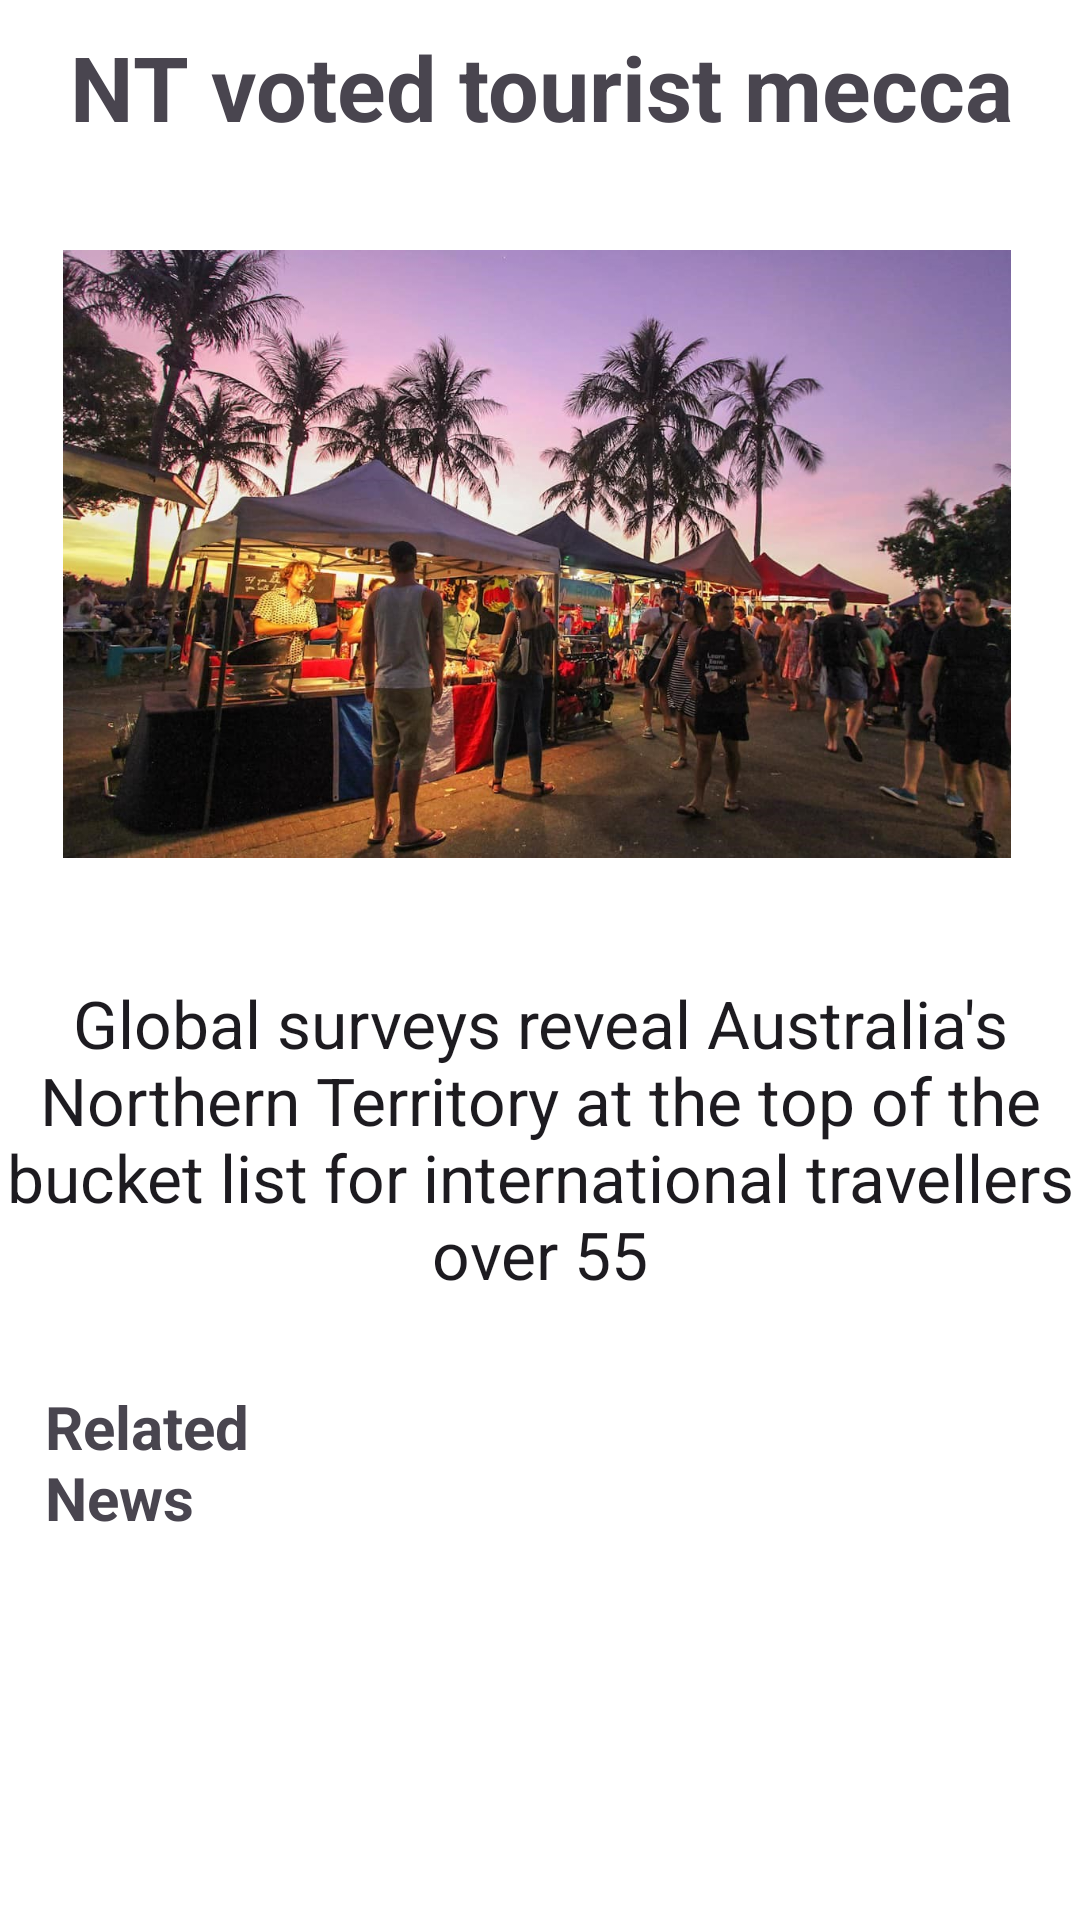

The Android layout XML behind this screen, and the referenced resources:
<!-- AndroidManifest.xml: application theme Theme.MyTask51_News_App -->
<!-- res/layout/fragment_story5.xml -->
<?xml version="1.0" encoding="utf-8"?>
<FrameLayout xmlns:android="http://schemas.android.com/apk/res/android"
    xmlns:app="http://schemas.android.com/apk/res-auto"
    xmlns:tools="http://schemas.android.com/tools"
    android:layout_width="match_parent"
    android:layout_height="wrap_content"
    tools:context=".story5Fragment">

    <androidx.constraintlayout.widget.ConstraintLayout
        android:id="@+id/linearLayout2"
        android:layout_width="match_parent"
        android:layout_height="741dp"
        android:background="#FFFFFF">

        <TextView
            android:id="@+id/textView"
            android:layout_width="384dp"
            android:layout_height="wrap_content"
            android:layout_marginStart="33dp"
            android:layout_marginEnd="33dp"
            android:layout_marginBottom="7dp"
            android:gravity="center_horizontal"
            android:text="@string/Head5"
            android:textSize="30sp"
            android:textStyle="bold"
            app:layout_constraintBottom_toTopOf="@+id/imageView"
            app:layout_constraintEnd_toEndOf="parent"
            app:layout_constraintStart_toStartOf="parent"
            app:layout_constraintTop_toTopOf="parent" />

        <ImageView
            android:id="@+id/imageView"
            android:layout_width="316dp"
            android:layout_height="226dp"
            android:layout_marginStart="66dp"
            android:layout_marginTop="7dp"
            android:layout_marginEnd="66dp"
            android:layout_marginBottom="10dp"
            android:src="@drawable/story_5_tourists"
            app:layout_constraintBottom_toTopOf="@+id/textView2"
            app:layout_constraintEnd_toEndOf="parent"
            app:layout_constraintHorizontal_bias="0.513"
            app:layout_constraintStart_toStartOf="parent"
            app:layout_constraintTop_toBottomOf="@+id/textView" />

        <TextView
            android:id="@+id/textView2"
            android:layout_width="wrap_content"
            android:layout_height="wrap_content"
            android:layout_marginTop="10dp"
            android:layout_marginBottom="3dp"
            android:gravity="center"
            android:text="@string/Body5"
            android:textAppearance="@style/TextAppearance.AppCompat.Large"
            app:layout_constraintBottom_toTopOf="@+id/textView7"
            app:layout_constraintEnd_toEndOf="parent"
            app:layout_constraintStart_toStartOf="parent"
            app:layout_constraintTop_toBottomOf="@+id/imageView" />

        <TextView
            android:id="@+id/textView7"
            android:layout_width="0dp"
            android:layout_height="wrap_content"
            android:layout_marginStart="15dp"
            android:layout_marginTop="18dp"
            android:layout_marginEnd="230dp"
            android:layout_marginBottom="11dp"
            android:text="Related News"
            android:textSize="20sp"
            android:textStyle="bold"
            app:layout_constraintBottom_toTopOf="@+id/recyclerView"
            app:layout_constraintEnd_toEndOf="parent"
            app:layout_constraintStart_toStartOf="parent"
            app:layout_constraintTop_toBottomOf="@+id/textView2" />

        <androidx.recyclerview.widget.RecyclerView
            android:id="@+id/recyclerView"
            android:layout_width="394dp"
            android:layout_height="176dp"
            android:layout_marginTop="24dp"
            app:layout_constraintBottom_toBottomOf="parent"
            app:layout_constraintEnd_toEndOf="parent"
            app:layout_constraintHorizontal_bias="0.4"
            app:layout_constraintStart_toStartOf="parent"
            app:layout_constraintTop_toBottomOf="@+id/textView7"
            tools:listitem="@layout/related_news_row" />

    </androidx.constraintlayout.widget.ConstraintLayout>
</FrameLayout>
<!-- res/layout/related_news_row.xml (included above) -->
<?xml version="1.0" encoding="utf-8"?>
<FrameLayout xmlns:android="http://schemas.android.com/apk/res/android"
    xmlns:app="http://schemas.android.com/apk/res-auto"
    xmlns:tools="http://schemas.android.com/tools"
    android:layout_width="wrap_content"
    android:layout_height="wrap_content"
    tools:context=".relatedNewsFragment">

    <androidx.cardview.widget.CardView
        android:layout_width="406dp"
        android:layout_height="match_parent"
        android:layout_marginTop="5dp"
        android:layout_marginBottom="5dp"
        app:cardCornerRadius="3dp">

        <ImageView
            android:id="@+id/relatedNewsImageView"
            android:layout_width="wrap_content"
            android:layout_height="162dp"
            android:layout_gravity="center"
            android:adjustViewBounds="true"
            android:scaleType="centerInside"
            android:src="@drawable/ic_launcher_news_foreground" />

        <TextView
            android:id="@+id/relatedNewsTextView"
            android:layout_width="match_parent"
            android:layout_height="42dp"
            android:layout_gravity="center_horizontal|top"
            android:gravity="center"
            android:text="@string/RNHead1"
            android:textColor="#FFFFFF"
            android:textSize="24sp"
            android:textStyle="bold" />
    </androidx.cardview.widget.CardView>

</FrameLayout>
<!-- resources referenced by this layout -->
<resources>
  <!-- drawable ic_launcher_news_foreground: vector/xml drawable (drawable, 2345 chars, omitted) -->
  <!-- drawable story_5_tourists: jpg bitmap (drawable, 237281 bytes) -->
  <string name="Body5">Global surveys reveal Australia\'s Northern Territory at the top of the bucket list for international travellers over 55</string>
  <string name="Head5">NT voted tourist mecca</string>
  <string name="RNHead1">Darwin Cup</string>
  <style name="Theme.MyTask51_News_App" parent="Base.Theme.MyTask51_News_App" />
  <style name="Base.Theme.MyTask51_News_App" parent="Theme.Material3.DayNight.NoActionBar">
          
          
      </style>
</resources>
